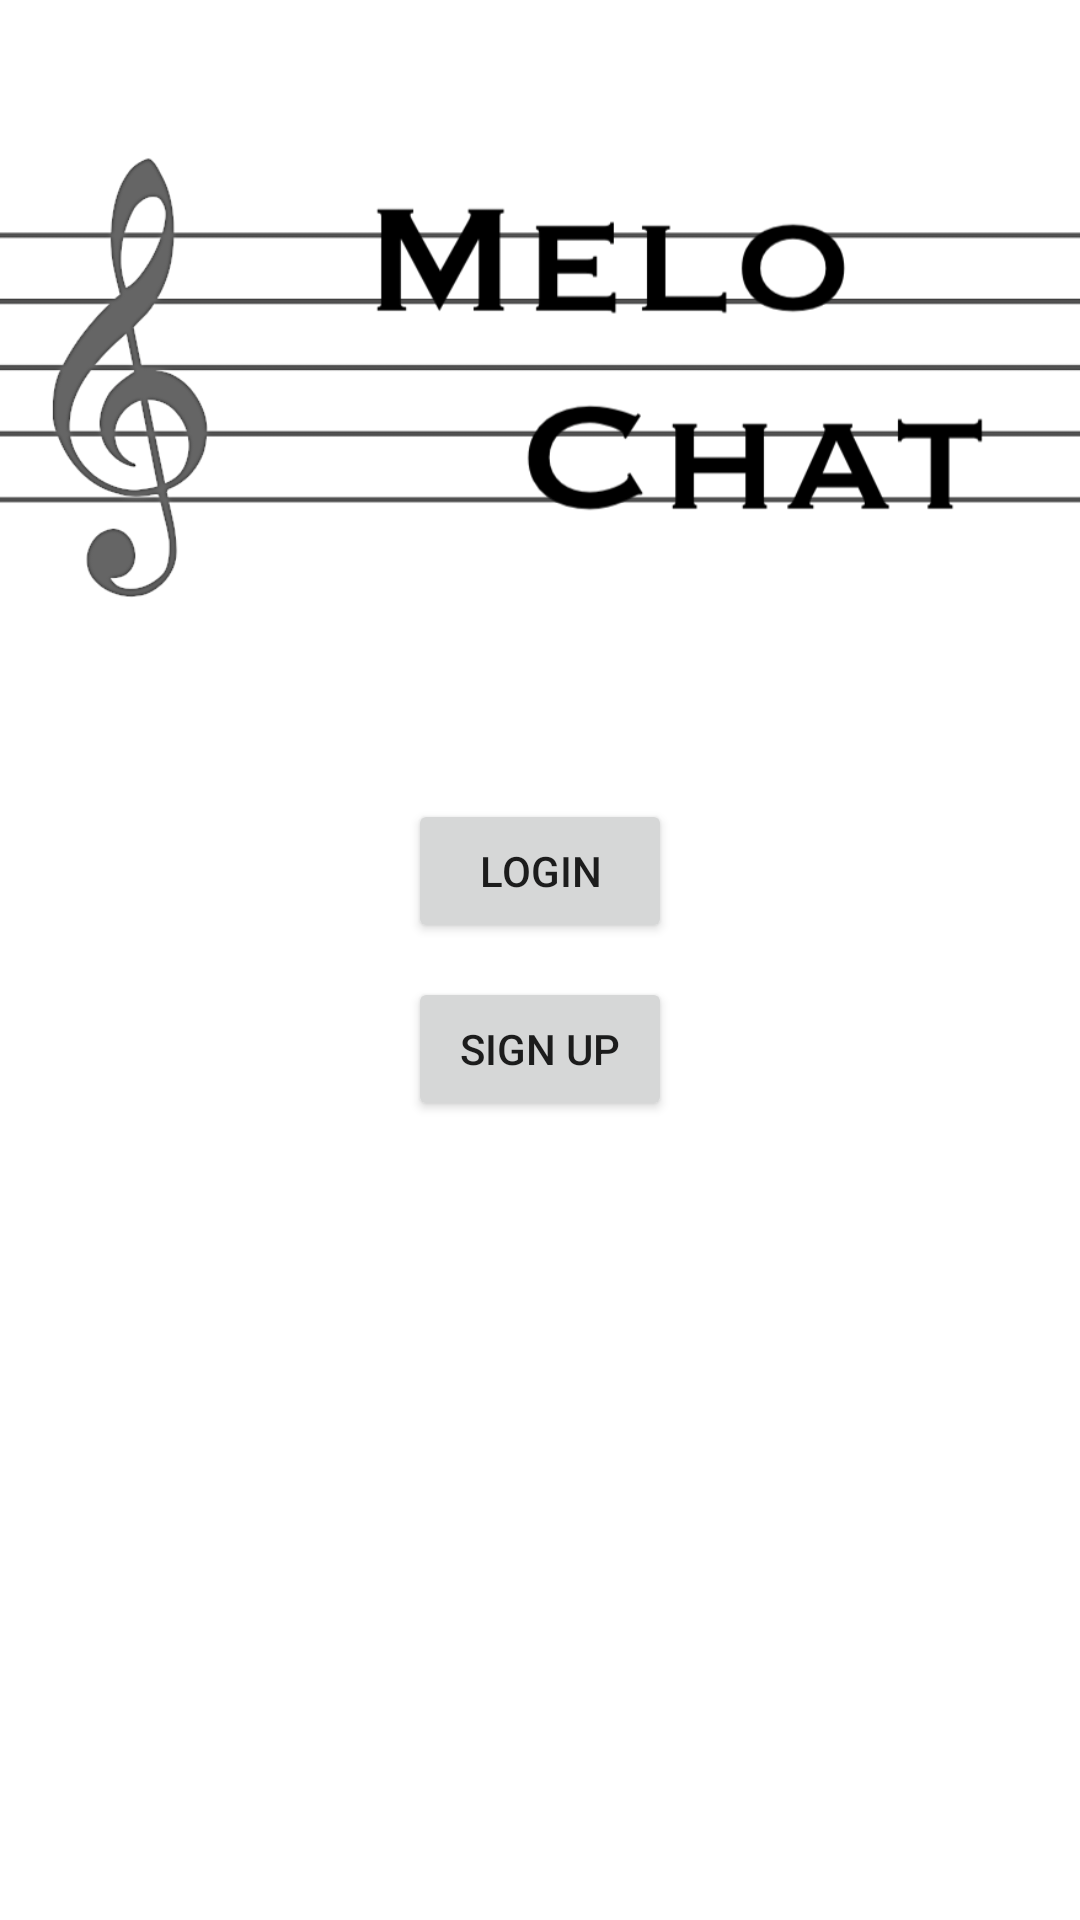

Produce the Android XML layout that renders to this screen, including the resource entries it uses.
<!-- AndroidManifest.xml: application theme Theme.MeloChat -->
<!-- res/layout/activity_welcome.xml -->
<?xml version="1.0" encoding="utf-8"?>
<androidx.constraintlayout.widget.ConstraintLayout xmlns:android="http://schemas.android.com/apk/res/android"
    xmlns:app="http://schemas.android.com/apk/res-auto"
    xmlns:tools="http://schemas.android.com/tools"
    android:layout_width="match_parent"
    android:layout_height="match_parent"
    >

    <include
        android:id="@+id/include"
        layout="@layout/layout_logo" />


    <Button
        android:id="@+id/button_login"
        android:layout_width="wrap_content"
        android:layout_height="wrap_content"
        android:text="Login"
        app:layout_constraintBottom_toBottomOf="parent"
        app:layout_constraintEnd_toEndOf="parent"
        app:layout_constraintHorizontal_bias="0.50"
        app:layout_constraintStart_toStartOf="parent"
        app:layout_constraintTop_toTopOf="parent"
        app:layout_constraintVertical_bias="0.45" />

    <Button
        android:id="@+id/button_signup"
        android:layout_width="wrap_content"
        android:layout_height="wrap_content"
        android:text="Sign up"
        app:layout_constraintBottom_toBottomOf="parent"
        app:layout_constraintEnd_toEndOf="parent"
        app:layout_constraintHorizontal_bias="0.50"
        app:layout_constraintStart_toStartOf="parent"
        app:layout_constraintTop_toTopOf="parent"
        app:layout_constraintVertical_bias="0.55" />
</androidx.constraintlayout.widget.ConstraintLayout>
<!-- res/layout/layout_logo.xml (included above) -->
<?xml version="1.0" encoding="utf-8"?>
<androidx.constraintlayout.widget.ConstraintLayout xmlns:android="http://schemas.android.com/apk/res/android"
    xmlns:app="http://schemas.android.com/apk/res-auto"
    xmlns:tools="http://schemas.android.com/tools"
    android:layout_width="match_parent"
    android:layout_height="wrap_content">

    <ImageView
        android:id="@+id/imageView"
        android:layout_width="match_parent"
        android:layout_height="250dp"
        app:layout_constraintBottom_toBottomOf="parent"
        app:layout_constraintEnd_toEndOf="parent"
        app:layout_constraintStart_toStartOf="parent"
        app:layout_constraintTop_toTopOf="parent"
        app:layout_constraintVertical_bias="0.0"
        app:srcCompat="@drawable/logo"
        />
</androidx.constraintlayout.widget.ConstraintLayout>
<!-- resources referenced by this layout -->
<resources>
  <!-- drawable logo: png bitmap (drawable, 43589 bytes) -->
  <style name="Theme.MeloChat" parent="Theme.MaterialComponents.DayNight.DarkActionBar">
          
          <item name="colorPrimary">@color/purple_500</item>
          <item name="colorPrimaryVariant">@color/purple_700</item>
          <item name="colorOnPrimary">@color/white</item>
          
          <item name="colorSecondary">@color/teal_200</item>
          <item name="colorSecondaryVariant">@color/teal_700</item>
          <item name="colorOnSecondary">@color/black</item>
          
          <item name="android:statusBarColor">@color/black</item>
          
      </style>
  <!-- not gathered from this repository: default colours our renderer supplied (Android Studio template values) -->
  <color name="purple_500">#FF6200EE</color>
  <color name="purple_700">#FF3700B3</color>
  <color name="teal_200">#FF03DAC5</color>
  <color name="teal_700">#FF018786</color>
  <color name="black">#FF000000</color>
  <color name="white">#FFFFFFFF</color>
</resources>
